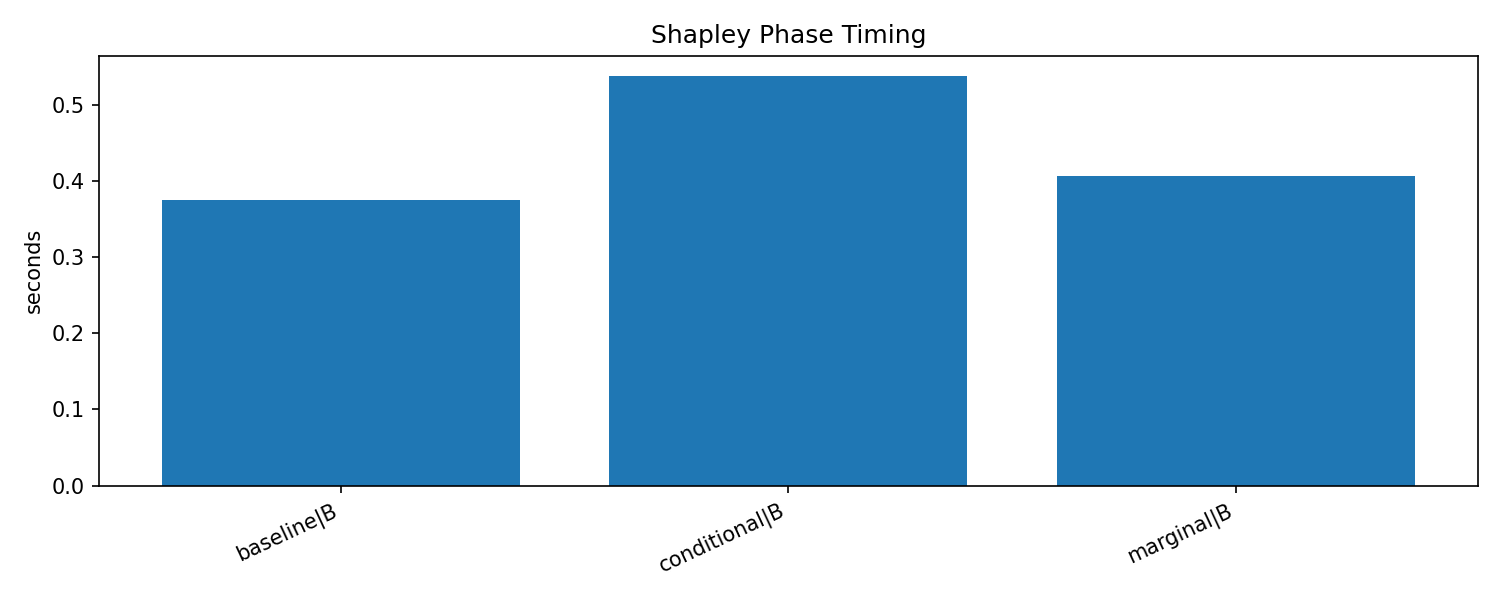

Data behind this chart, as committed beside it:
epoch_start, epoch_end, phase, cycle, duration_sec, num_batches, num_samples, num_node_groups, tactic, run_id, training_type, shapley_tactic
49, 49, B, 0, 0.1265, , 1024, 32, baseline, shapley-20260606T022942Z-1d6ff089, shapley, baseline
69, 69, B, 1, 0.06271, , 1600, 50, baseline, shapley-20260606T022942Z-1d6ff089, shapley, baseline
89, 89, B, 2, 0.04335, , 1600, 50, baseline, shapley-20260606T022942Z-1d6ff089, shapley, baseline
109, 109, B, 3, 0.05164, , 1600, 50, baseline, shapley-20260606T022942Z-1d6ff089, shapley, baseline
129, 129, B, 4, 0.04818, , 1600, 50, baseline, shapley-20260606T022942Z-1d6ff089, shapley, baseline
169, 169, B, 5, 0.04231, , 1600, 50, baseline, shapley-20260606T022942Z-1d6ff089, shapley, baseline
49, 49, B, 0, 0.1322, , 1024, 32, marginal, shapley-20260606T023006Z-4f033588, shapley, marginal
69, 69, B, 1, 0.05723, , 1600, 50, marginal, shapley-20260606T023006Z-4f033588, shapley, marginal
89, 89, B, 2, 0.05485, , 1600, 50, marginal, shapley-20260606T023006Z-4f033588, shapley, marginal
109, 109, B, 3, 0.04926, , 1600, 50, marginal, shapley-20260606T023006Z-4f033588, shapley, marginal
129, 129, B, 4, 0.06012, , 1600, 50, marginal, shapley-20260606T023006Z-4f033588, shapley, marginal
169, 169, B, 5, 0.05321, , 1600, 50, marginal, shapley-20260606T023006Z-4f033588, shapley, marginal
49, 49, B, 0, 0.1446, , 1024, 32, conditional, shapley-20260606T023030Z-f9dd88fb, shapley, conditional
69, 69, B, 1, 0.08325, , 1600, 50, conditional, shapley-20260606T023030Z-f9dd88fb, shapley, conditional
89, 89, B, 2, 0.07584, , 1600, 50, conditional, shapley-20260606T023030Z-f9dd88fb, shapley, conditional
109, 109, B, 3, 0.07629, , 1600, 50, conditional, shapley-20260606T023030Z-f9dd88fb, shapley, conditional
129, 129, B, 4, 0.08259, , 1600, 50, conditional, shapley-20260606T023030Z-f9dd88fb, shapley, conditional
169, 169, B, 5, 0.07489, , 1600, 50, conditional, shapley-20260606T023030Z-f9dd88fb, shapley, conditional
